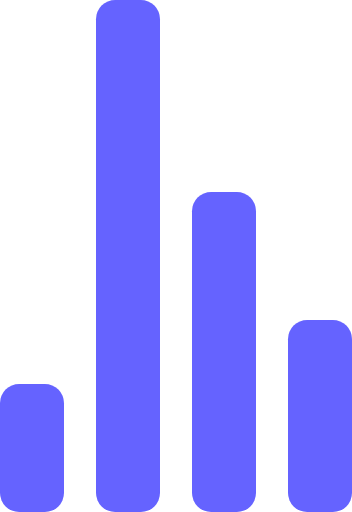
t = 0.00 s
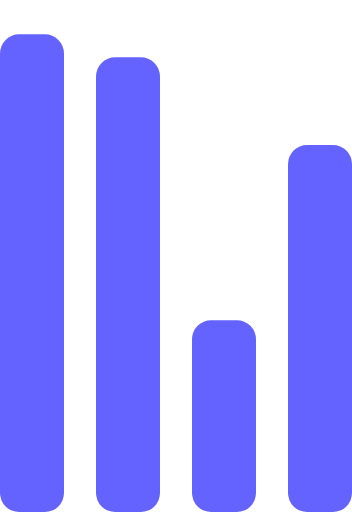
t = 0.72 s
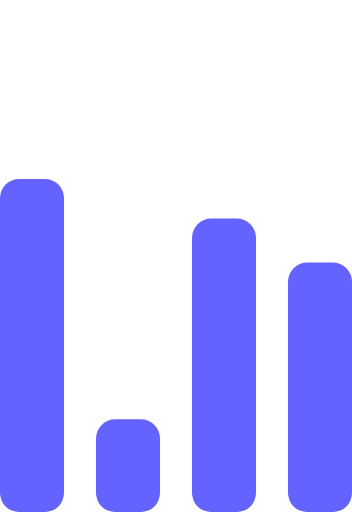
t = 1.43 s
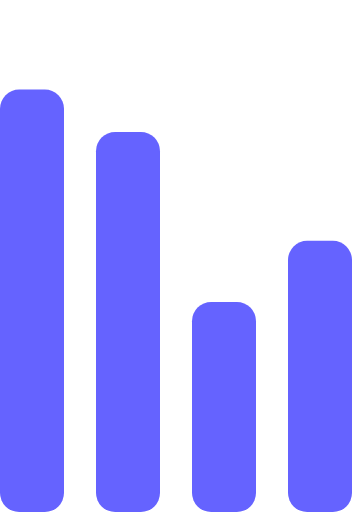
t = 2.15 s
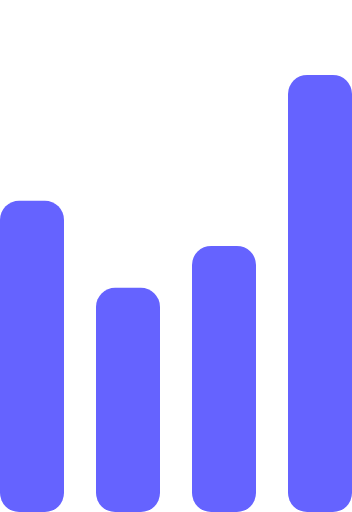
t = 2.87 s
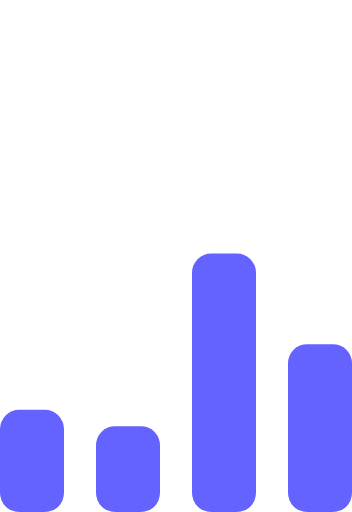
t = 3.58 s

The animated SVG that drew these frames (rendered in a browser with its animation timeline set to each time). Animation: 4 SMIL elements (animate=4); one cycle of 4.30 s, repeats indefinitely.

<!-- By Sam Herbert (@sherb), for everyone. More @ http://goo.gl/7AJzbL -->
<svg width="55" height="80" viewBox="0 0 55 80" xmlns="http://www.w3.org/2000/svg" fill="#6563FF">
    <g transform="matrix(1 0 0 -1 0 80)">
        <rect width="10" height="20" rx="3">
            <animate attributeName="height"
                 begin="0s" dur="4.3s"
                 values="20;45;57;80;64;32;66;45;64;23;66;13;64;56;34;34;2;23;76;79;20" calcMode="linear"
                 repeatCount="indefinite" />
        </rect>
        <rect x="15" width="10" height="80" rx="3">
            <animate attributeName="height"
                 begin="0s" dur="2s"
                 values="80;55;33;5;75;23;73;33;12;14;60;80" calcMode="linear"
                 repeatCount="indefinite" />
        </rect>
        <rect x="30" width="10" height="50" rx="3">
            <animate attributeName="height"
                 begin="0s" dur="1.4s"
                 values="50;34;78;23;56;23;34;76;80;54;21;50" calcMode="linear"
                 repeatCount="indefinite" />
        </rect>
        <rect x="45" width="10" height="30" rx="3">
            <animate attributeName="height"
                 begin="0s" dur="2s"
                 values="30;45;13;80;56;72;45;76;34;23;67;30" calcMode="linear"
                 repeatCount="indefinite" />
        </rect>
    </g>
</svg>